Run: headless pygame with SDL's dummy video driver; simulated clock (each Clock.tick advances the game by its frame time, no real sleeping); random seed 0; keys injected as events and as key.get_pressed() state; mouse plan: one left click at the window centre at the start of phase 2, then a move to the lower-right quarter at the start of phase 3.
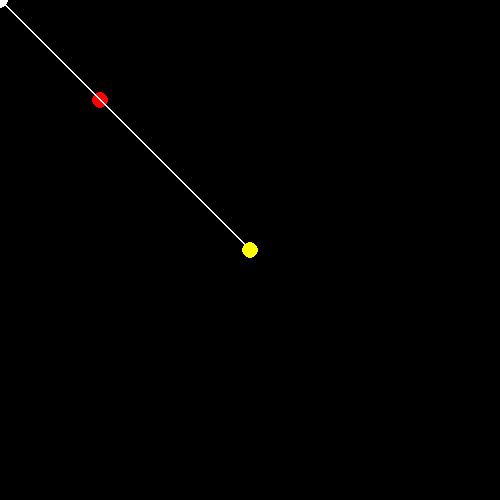
Frame 1 of 4 · flips 1–60 · no input
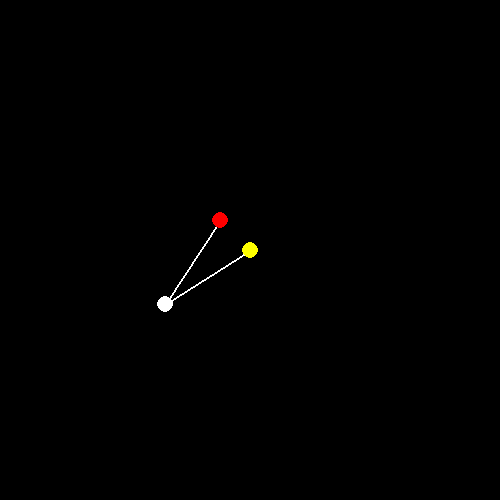
Frame 2 of 4 · flips 61–180 · clicked the window centre · tapped SPACE, RETURN · held RIGHT (→), D
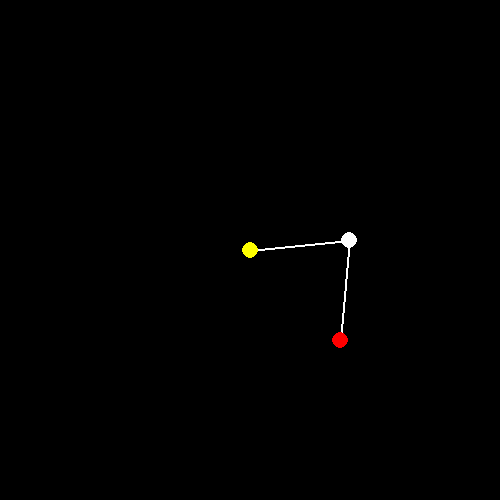
Frame 3 of 4 · flips 181–300 · moved the mouse to the lower-right quarter · held DOWN (↓), S
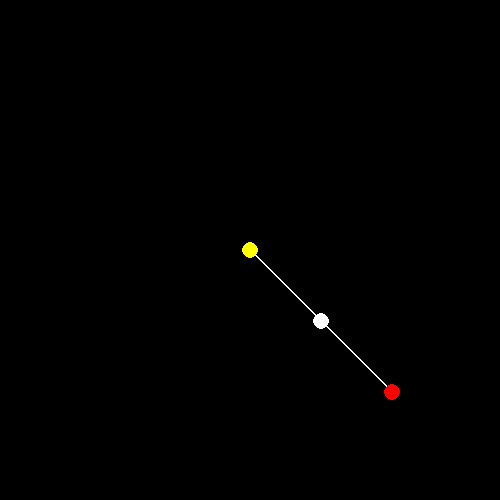
Frame 4 of 4 · flips 301–420 · held LEFT (←), A, UP (↑), W

The pygame program that drew these frames:

import math
import pygame

if(__name__ ==  "__main__"):
    pygame.init()  # Initialize Pygame Modules

    # Window Initialization
    SCREEN_HEIGHT = 500
    SCREEN_WIDTH = 500
    SCREEN = pygame.display.set_mode((SCREEN_WIDTH, SCREEN_HEIGHT))
    # Set Window Name
    pygame.display.set_caption('Robot Simulation')
    # Set Pygame Clock
    FPS = 180
    CLOCK = pygame.time.Clock()

    s = -1 # Arm orientation
    l = 100 # Arm Segment Length

    # Base Position
    baseX = 250
    baseY = 250
    # Elbow Position
    elbowX = 0
    elbowY = 0
    # End of Arm position
    handX = 100
    handY = 100


    run = True
    while run:
        # Ensures the simulation runs no faster than FPS
        #CLOCK.tick(FPS)
        mousePos = pygame.mouse.get_pos()

        #If destination is within bounds, move the endpoint towards it
        destX = mousePos[0]
        destY = mousePos[1]
        if(
            # Restricts arm length to real bounds
            math.sqrt((handX - baseX) ** 2 + (handY - baseY) ** 2) < l + l
            or
            # Allows repositioning when mouse is moved back in range
            math.sqrt((destX - baseX) ** 2 + (destY - baseY) ** 2) < l + l
        ):
            # Move hand towards destination
            if(destX < handX):
                handX -= 1
            elif(destX > handY):
                handX += 1
            if (destY < handY):
                handY -= 1
            elif(destY > handY):
                handY += 1

            # Distance between base and hand squared
            c = baseX - handX
            p = baseY - handY
            d = c ** 2 + p ** 2

            # Inner max is to prevent a divide by 0 error
            # Clamp the angle between the base and hand between the range of -1, 1
            a = max(-1, min(1, d / max((2 * l * math.pow(d, 0.5)), 0.001)))
            # Angle from elbow to hand
            # X angle - Y angle * arm orientation
            t = math.atan2(p, c) - math.acos(a) * s

            # Displace elbow according to angle to hand
            elbowX = handX + l * math.cos(t)
            elbowY = handY + l * math.sin(t)

        # Handle Keypresses
        for event in pygame.event.get():  # Keypresses
            if event.type == pygame.QUIT:  # If the exit button is pressed this will cause the game to quit
                run = False
            if event.type == pygame.KEYDOWN:  # If a key is pressed down do stuff.
                pass
            if event.type == pygame.KEYUP:  # If a key is released do stuff.
                pass




        # Rendering
        SCREEN.fill((0, 0, 0))
        scaling = 1
        pygame.draw.line(SCREEN, (255, 255, 255), (elbowX * scaling, elbowY * scaling), (handX * scaling, handY * scaling), 2)
        pygame.draw.circle(SCREEN, (255, 0, 0), (handX * scaling, handY * scaling), 8)
        pygame.draw.line(SCREEN, (255, 255, 255), (elbowX * scaling, elbowY * scaling), (baseX * scaling, baseY * scaling), 2)
        pygame.draw.circle(SCREEN, (255, 255, 0), (baseX * scaling, baseY * scaling), 8)
        pygame.draw.circle(SCREEN, (255, 255, 255), (elbowX * scaling, elbowY * scaling), 8)

        pygame.display.update()  # Updates Screen

    pygame.quit()
